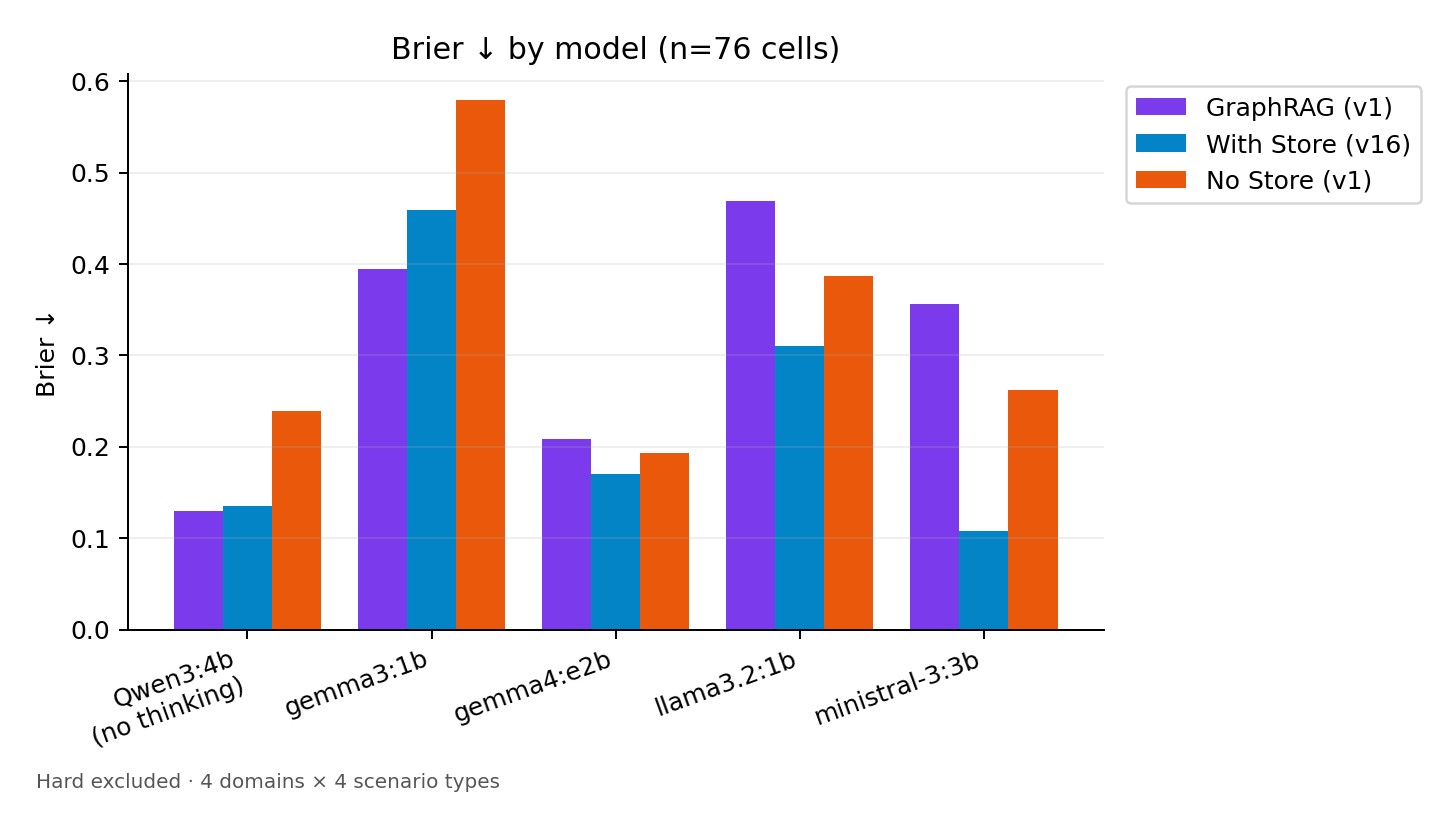

The data file committed next to this chart (first rows):
Model, GraphRAG (v1), With Store (v16), No Store (v1)
Qwen3:4b, no thinking, 0.1297, 0.1349, 0.2398
gemma3:1b, 0.3945, 0.4594, 0.5791
gemma4:e2b, 0.2087, 0.17, 0.1936
llama3.2:1b, 0.4688, 0.3106, 0.3868
ministral-3:3b, 0.3565, 0.1083, 0.2622
